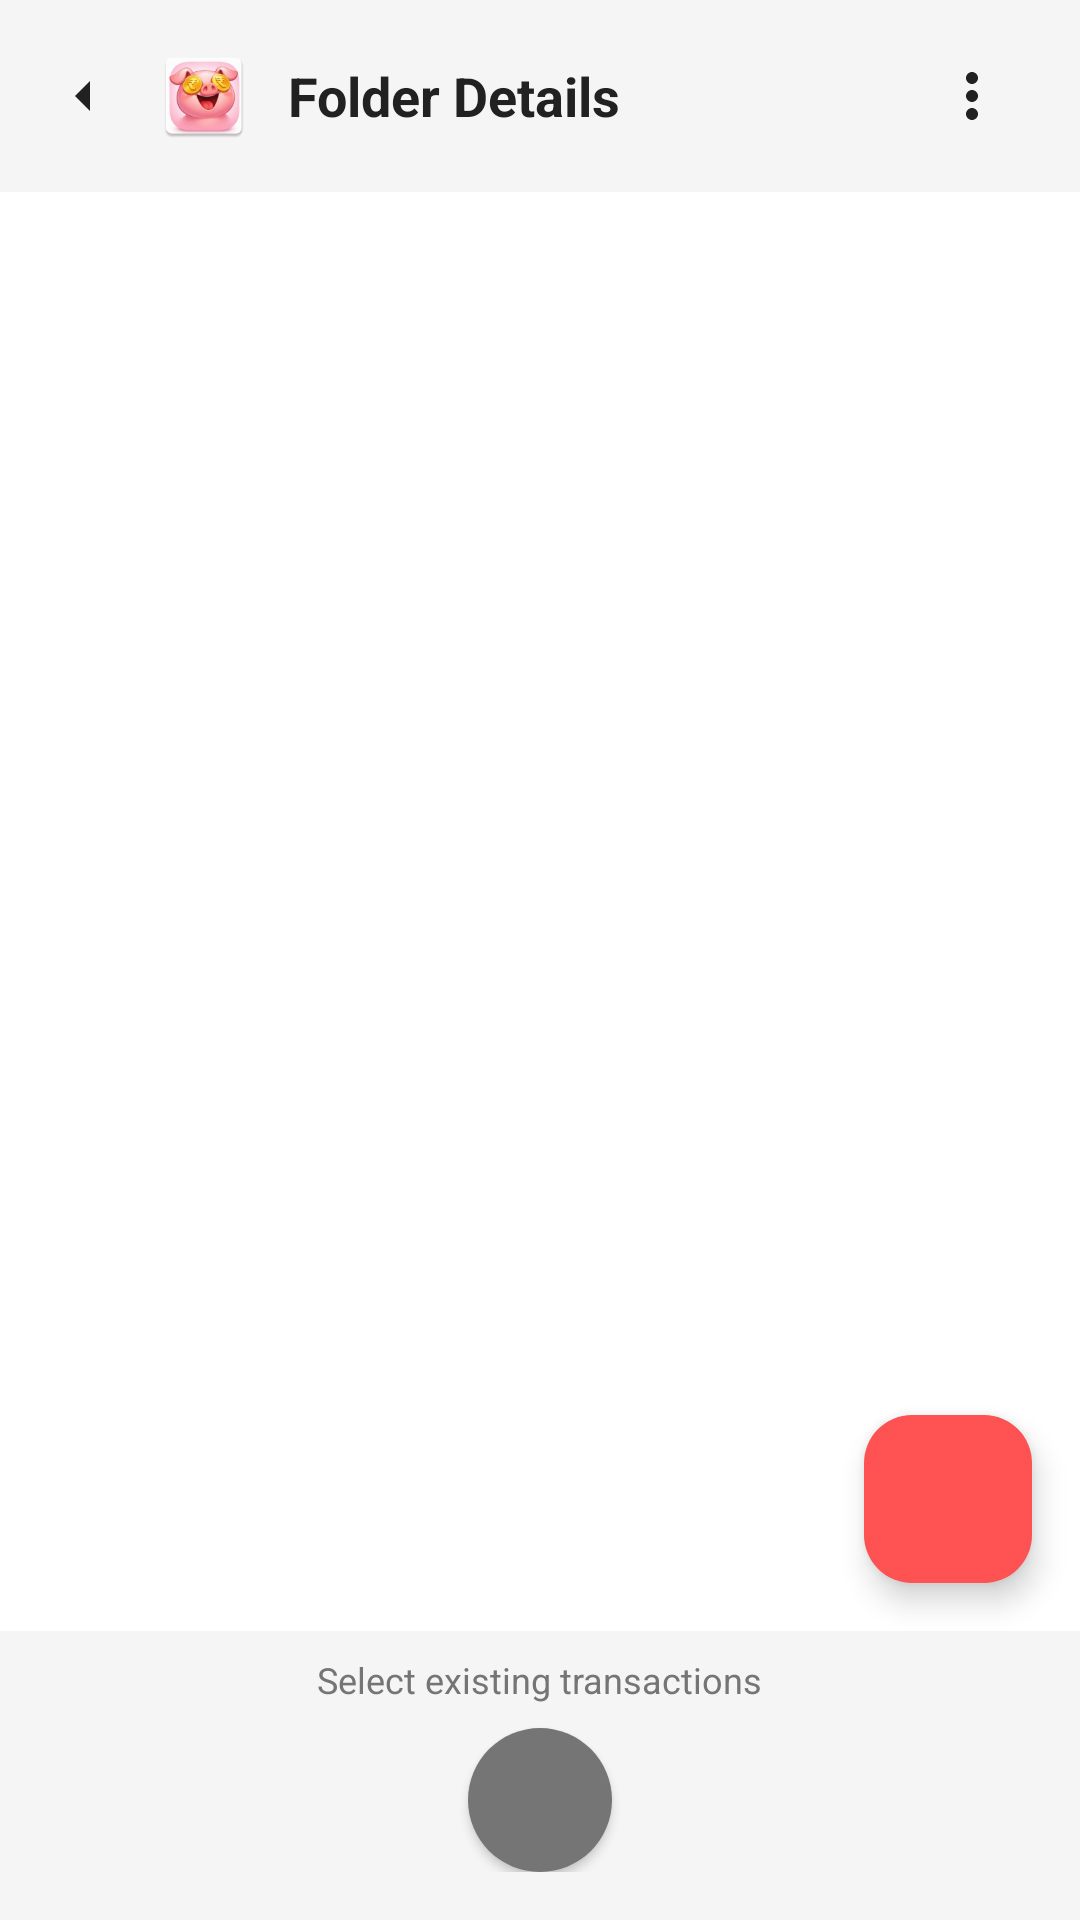

Layout XML and referenced resources for this Android screen:
<!-- AndroidManifest.xml: application theme Theme.MyApplication -->
<!-- res/layout/activity_folder_detail.xml -->
<?xml version="1.0" encoding="utf-8"?>
<LinearLayout xmlns:android="http://schemas.android.com/apk/res/android"
    xmlns:app="http://schemas.android.com/apk/res-auto"
    android:id="@+id/root"
    android:layout_width="match_parent"
    android:layout_height="match_parent"
    android:orientation="vertical"
    android:background="@color/background">

    
    <LinearLayout
        android:layout_width="match_parent"
        android:layout_height="wrap_content"
        android:orientation="horizontal"
        android:gravity="center_vertical"
        android:padding="16dp"
        android:background="@color/surface">

        <ImageView
            android:id="@+id/ivBack"
            android:layout_width="24dp"
            android:layout_height="24dp"
            android:src="@drawable/ic_arrow_back"
            app:tint="@color/text_primary"
            android:contentDescription="Back"/>

        <ImageView
            android:id="@+id/logo"
            android:layout_width="32dp"
            android:layout_height="32dp"
            android:layout_marginStart="12dp"
            android:src="@mipmap/ic_launcher"
            android:contentDescription="Logo"
            android:clickable="true"
            android:focusable="true"
            android:background="?attr/selectableItemBackgroundBorderless"/>

        <TextView
            android:id="@+id/tvFolderName"
            android:layout_width="0dp"
            android:layout_height="wrap_content"
            android:layout_weight="1"
            android:layout_marginStart="12dp"
            android:text="Folder Details"
            android:textSize="18sp"
            android:textStyle="bold"
            android:textColor="@color/text_primary"/>

        <ImageView
            android:id="@+id/ivMoreOptions"
            android:layout_width="24dp"
            android:layout_height="24dp"
            android:src="@drawable/ic_more"
            app:tint="@color/text_primary"
            android:contentDescription="Folder Options"
            android:layout_marginEnd="8dp"/>
    </LinearLayout>

    <FrameLayout
        android:layout_width="match_parent"
        android:layout_height="0dp"
        android:layout_weight="1">

        <androidx.recyclerview.widget.RecyclerView
            android:id="@+id/recyclerView"
            android:layout_width="match_parent"
            android:layout_height="match_parent"
            android:padding="8dp"
            android:clipToPadding="false"
            android:clipChildren="false"/>

        <TextView
            android:id="@+id/tvEmptyState"
            android:layout_width="wrap_content"
            android:layout_height="wrap_content"
            android:layout_gravity="center"
            android:text="No transactions in this folder"
            android:textColor="@color/text_secondary"
            android:textSize="14sp"
            android:visibility="gone"/>

        <com.google.android.material.floatingactionbutton.FloatingActionButton
            android:id="@+id/fabAdd"
            android:layout_width="wrap_content"
            android:layout_height="wrap_content"
            android:layout_gravity="bottom|end"
            android:layout_margin="16dp"
            android:src="@drawable/ic_add"
            app:tint="#FFFFFF"
            app:backgroundTint="@color/orange_primary"
            android:contentDescription="Add Transaction" />
    </FrameLayout>

    <LinearLayout
        android:layout_width="match_parent"
        android:layout_height="wrap_content"
        android:orientation="vertical"
        android:gravity="center"
        android:paddingTop="8dp"
        android:paddingBottom="16dp"
        android:background="@color/surface">

        <TextView
            android:layout_width="wrap_content"
            android:layout_height="wrap_content"
            android:text="Select existing transactions"
            android:textSize="12sp"
            android:textColor="@color/text_secondary"
            android:layout_marginBottom="8dp"/>

        <ImageView
            android:id="@+id/btnCreateNewTransaction"
            android:layout_width="48dp"
            android:layout_height="48dp"
            android:background="@drawable/bg_circle_icon"
            android:backgroundTint="#757575"
            android:src="@drawable/ic_add"
            app:tint="#FFFFFF"
            android:padding="12dp"
            android:elevation="2dp"
            android:clickable="true"
            android:focusable="true"/>
    </LinearLayout>
</LinearLayout>
<!-- resources referenced by this layout -->
<resources>
  <color name="background">#FFFFFF</color>
  <color name="orange_primary">#FF5252</color>
  <color name="surface">#F5F5F5</color>
  <color name="text_primary">#212121</color>
  <color name="text_secondary">#757575</color>
  <!-- drawable bg_circle_icon (drawable) -->
  <?xml version="1.0" encoding="utf-8"?>
  
  <shape xmlns:android="http://schemas.android.com/apk/res/android"
      android:shape="oval">
      <solid android:color="#FF5252"/>
  </shape>
  <!-- drawable ic_arrow_back (drawable) -->
  <vector xmlns:android="http://schemas.android.com/apk/res/android"
      android:width="24dp"
      android:height="24dp"
      android:viewportWidth="960"
      android:viewportHeight="960">
    <path
        android:pathData="M560,680 L360,480l200,-200v400Z"
        android:fillColor="#e3e3e3"/>
  </vector>
  <!-- drawable ic_more (drawable) -->
  <vector xmlns:android="http://schemas.android.com/apk/res/android"
      android:width="24dp"
      android:height="24dp"
      android:viewportWidth="24"
      android:viewportHeight="24">
      <path
          android:fillColor="#FF000000"
          android:pathData="M12,8c1.1,0 2,-0.9 2,-2s-0.9,-2 -2,-2 -2,0.9 -2,2 0.9,2 2,2zm0,2c-1.1,0 -2,0.9 -2,2s0.9,2 2,2 2,-0.9 2,-2 -0.9,-2 -2,-2zm0,6c-1.1,0 -2,0.9 -2,2s0.9,2 2,2 2,-0.9 2,-2 -0.9,-2 -2,-2z"/>
  </vector>
  <!-- mipmap ic_launcher: webp bitmap (mipmap-hdpi, 5252 bytes) -->
  <style name="Theme.MyApplication" parent="Base.Theme.MyApplication" />
  <style name="Base.Theme.MyApplication" parent="Theme.Material3.DayNight.NoActionBar">
          <item name="colorPrimary">@color/orange_primary</item>
          <item name="android:windowBackground">@color/background</item>
          <item name="android:colorBackground">@color/background</item>
          <item name="colorSurface">@color/surface</item>
          <item name="colorSurfaceContainer">@color/surface</item>
          <item name="colorOnSurface">@color/text_primary</item>
          <item name="android:textColorPrimary">@color/text_primary</item>
          <item name="android:textColorSecondary">@color/text_secondary</item>
          <item name="android:textColorHint">@color/text_hint</item>
          <item name="alertDialogTheme">@style/RoundedAlertDialogTheme</item>
          <item name="android:alertDialogTheme">@style/RoundedAlertDialogTheme</item>
      </style>
  <color name="text_hint">#BDBDBD</color>
  <style name="RoundedAlertDialogTheme" parent="Theme.Material3.DayNight.Dialog.Alert">
          <item name="dialogCornerRadius">24dp</item>
          <item name="android:dialogCornerRadius">24dp</item>
      </style>
</resources>
